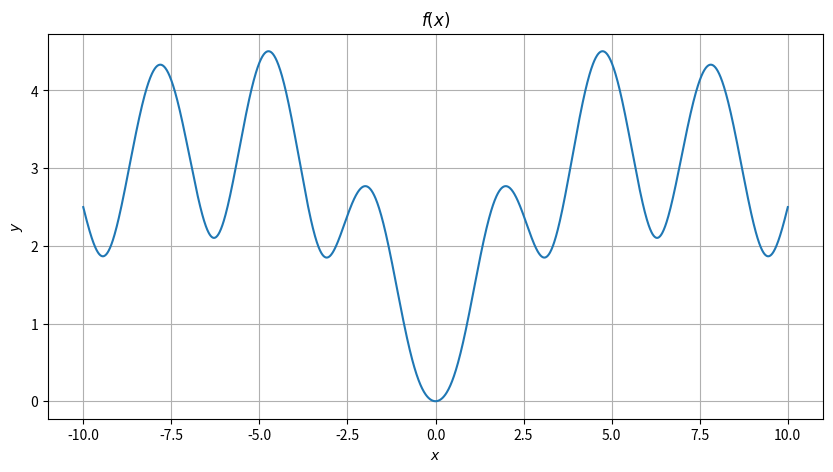

Python code for this plot:
#!/usr/bin/env python
# coding: utf-8

# In[3]:


import numpy as np
import matplotlib.pyplot as plt

x = np.arange(-10, 10.01, 0.01)
plt.figure(figsize = (10, 5))
plt.plot(x, np.log(x**2 + 1)/np.log(1 + np.tan(1/(1 + np.sin(x)**2))) * np.exp(-abs(x)/10))
plt.xlabel(r'$x$')
plt.ylabel(r'$y$')
plt.title(r'$f(x)$')
plt.grid(True)
plt.show()


# In[ ]:




